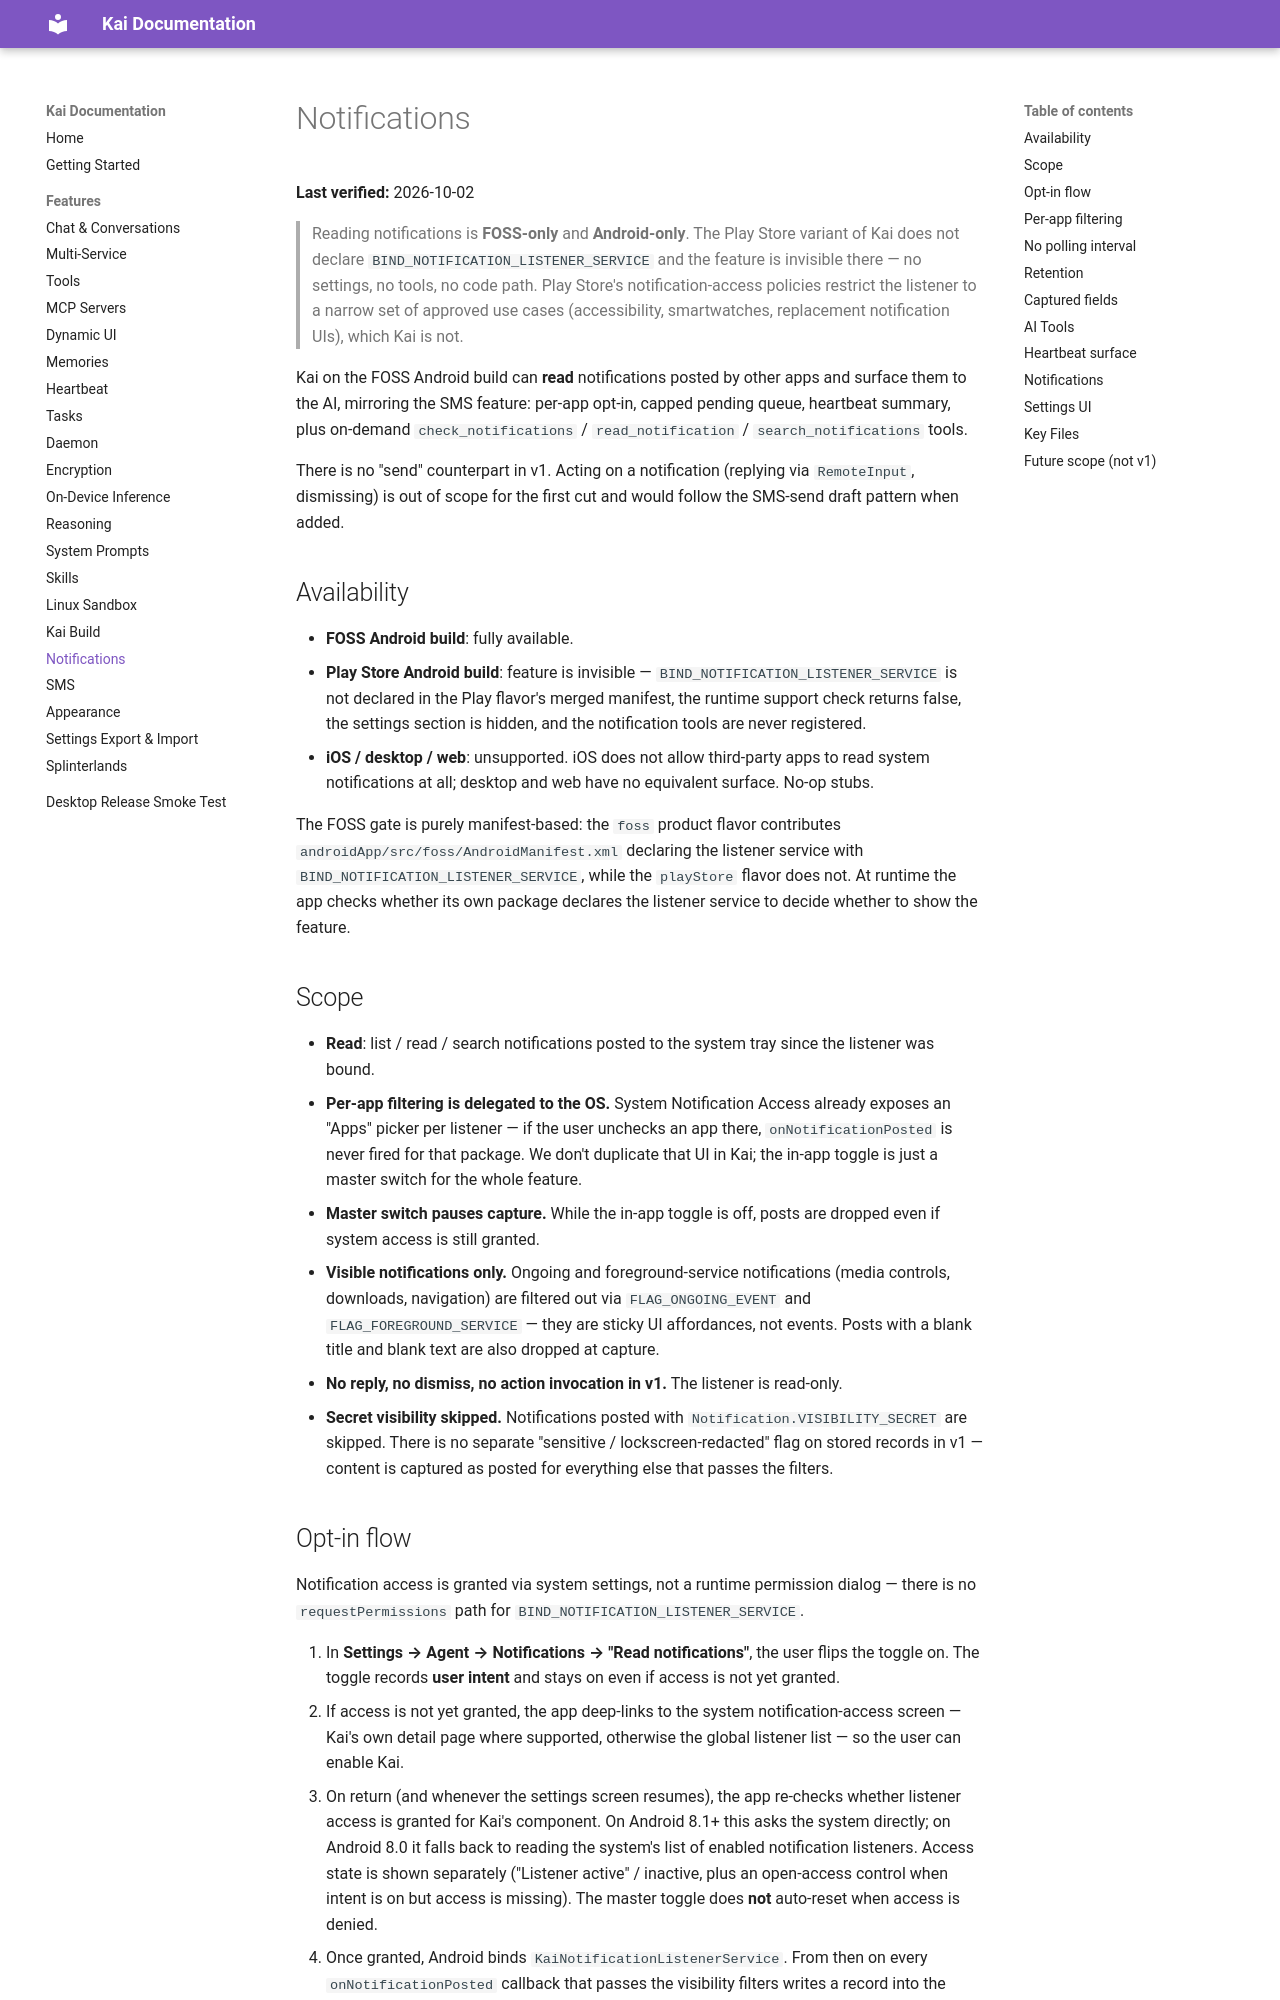

repository: tailscale1313-design/kai-lite · page: docs/features/notifications/index.html · generator: mkdocs

# Notifications

**Last verified:** 2026-10-02

> Reading notifications is **FOSS-only** and **Android-only**. The Play Store variant of Kai does not declare `BIND_NOTIFICATION_LISTENER_SERVICE` and the feature is invisible there — no settings, no tools, no code path. Play Store's notification-access policies restrict the listener to a narrow set of approved use cases (accessibility, smartwatches, replacement notification UIs), which Kai is not.

Kai on the FOSS Android build can **read** notifications posted by other apps and surface them to the AI, mirroring the SMS feature: per-app opt-in, capped pending queue, heartbeat summary, plus on-demand `check_notifications` / `read_notification` / `search_notifications` tools.

There is no "send" counterpart in v1. Acting on a notification (replying via `RemoteInput`, dismissing) is out of scope for the first cut and would follow the SMS-send draft pattern when added.

## Availability

- **FOSS Android build**: fully available.
- **Play Store Android build**: feature is invisible — `BIND_NOTIFICATION_LISTENER_SERVICE` is not declared in the Play flavor's merged manifest, the runtime support check returns false, the settings section is hidden, and the notification tools are never registered.
- **iOS / desktop / web**: unsupported. iOS does not allow third-party apps to read system notifications at all; desktop and web have no equivalent surface. No-op stubs.

The FOSS gate is purely manifest-based: the `foss` product flavor contributes `androidApp/src/foss/AndroidManifest.xml` declaring the listener service with `BIND_NOTIFICATION_LISTENER_SERVICE`, while the `playStore` flavor does not. At runtime the app checks whether its own package declares the listener service to decide whether to show the feature.

## Scope

- **Read**: list / read / search notifications posted to the system tray since the listener was bound.
- **Per-app filtering is delegated to the OS.** System Notification Access already exposes an "Apps" picker per listener — if the user unchecks an app there, `onNotificationPosted` is never fired for that package. We don't duplicate that UI in Kai; the in-app toggle is just a master switch for the whole feature.
- **Master switch pauses capture.** While the in-app toggle is off, posts are dropped even if system access is still granted.
- **Visible notifications only.** Ongoing and foreground-service notifications (media controls, downloads, navigation) are filtered out via `FLAG_ONGOING_EVENT` and `FLAG_FOREGROUND_SERVICE` — they are sticky UI affordances, not events. Posts with a blank title and blank text are also dropped at capture.
- **No reply, no dismiss, no action invocation in v1.** The listener is read-only.
- **Secret visibility skipped.** Notifications posted with `Notification.VISIBILITY_SECRET` are skipped. There is no separate "sensitive / lockscreen-redacted" flag on stored records in v1 — content is captured as posted for everything else that passes the filters.
